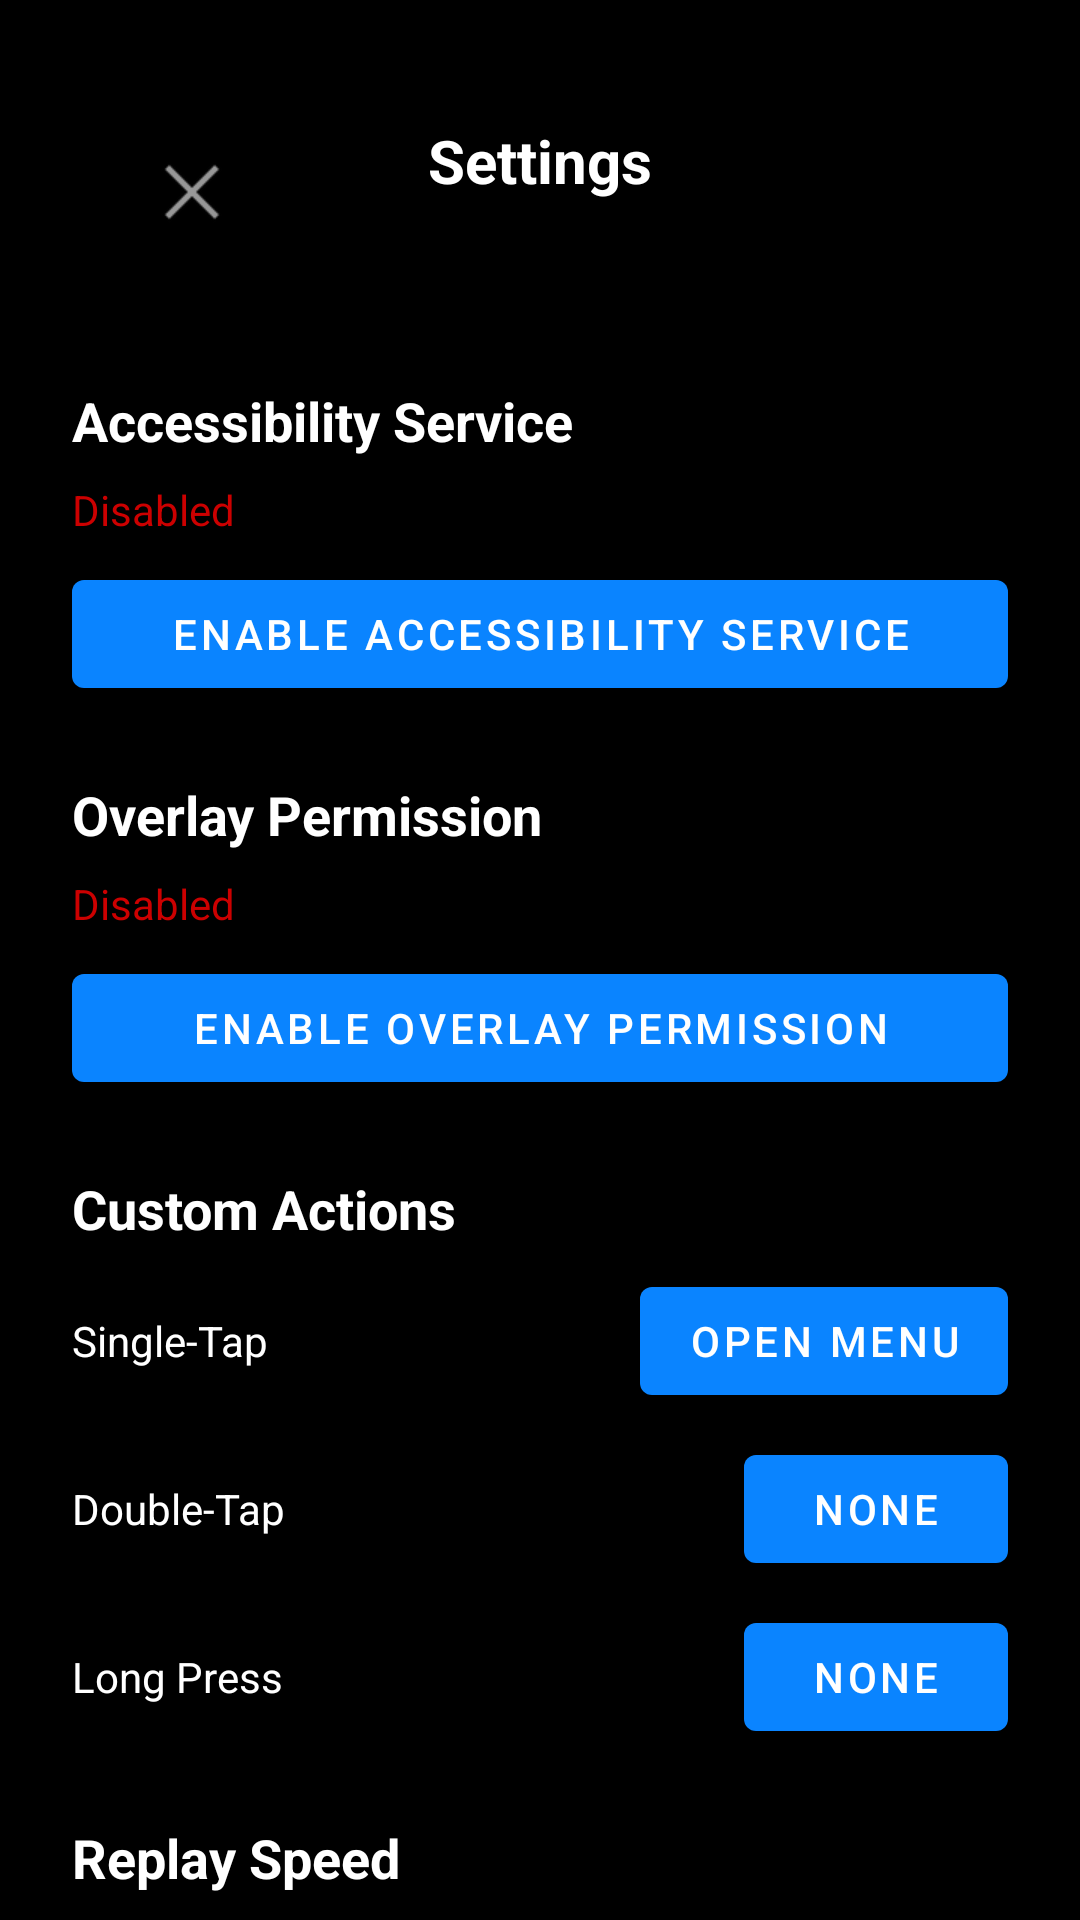

Produce the Android XML layout that renders to this screen, including the resource entries it uses.
<!-- AndroidManifest.xml: application theme Theme.AssistiveTouch -->
<!-- res/layout/activity_settings.xml -->
<?xml version="1.0" encoding="utf-8"?>
<ScrollView xmlns:android="http://schemas.android.com/apk/res/android"
    android:layout_width="match_parent"
    android:layout_height="match_parent"
    android:background="@color/black">

    <LinearLayout
        android:layout_width="match_parent"
        android:layout_height="wrap_content"
        android:orientation="vertical"
        android:padding="24dp">

        <LinearLayout
            android:layout_width="match_parent"
            android:layout_height="wrap_content"
            android:orientation="horizontal"
            android:padding="16dp">

            <ImageButton
                android:id="@+id/btnBack"
                android:layout_width="48dp"
                android:layout_height="48dp"
                android:src="@android:drawable/ic_menu_close_clear_cancel"
                android:background="?attr/selectableItemBackgroundBorderless" />

            <TextView
                android:layout_width="0dp"
                android:layout_height="wrap_content"
                android:layout_weight="1"
                android:text="Settings"
                android:textColor="@color/white"
                android:textSize="20sp"
                android:textStyle="bold"
                android:gravity="center" />

            <View
                android:layout_width="48dp"
                android:layout_height="48dp" />
        </LinearLayout>

        <TextView
            android:layout_width="match_parent"
            android:layout_height="wrap_content"
            android:text="Accessibility Service"
            android:textColor="@color/white"
            android:textSize="18sp"
            android:textStyle="bold"
            android:layout_marginTop="24dp" />

        <TextView
            android:id="@+id/tvAccessibilityStatus"
            android:layout_width="match_parent"
            android:layout_height="wrap_content"
            android:text="Disabled"
            android:textColor="@android:color/holo_red_dark"
            android:layout_marginTop="8dp" />

        <Button
            android:id="@+id/btnEnableAccessibility"
            android:layout_width="match_parent"
            android:layout_height="wrap_content"
            android:text="Enable Accessibility Service"
            android:layout_marginTop="8dp" />

        <TextView
            android:layout_width="match_parent"
            android:layout_height="wrap_content"
            android:text="Overlay Permission"
            android:textColor="@color/white"
            android:textSize="18sp"
            android:textStyle="bold"
            android:layout_marginTop="24dp" />

        <TextView
            android:id="@+id/tvOverlayStatus"
            android:layout_width="match_parent"
            android:layout_height="wrap_content"
            android:text="Disabled"
            android:textColor="@android:color/holo_red_dark"
            android:layout_marginTop="8dp" />

        <Button
            android:id="@+id/btnEnableOverlay"
            android:layout_width="match_parent"
            android:layout_height="wrap_content"
            android:text="Enable Overlay Permission"
            android:layout_marginTop="8dp" />

        <TextView
            android:layout_width="match_parent"
            android:layout_height="wrap_content"
            android:text="Custom Actions"
            android:textColor="@color/white"
            android:textSize="18sp"
            android:textStyle="bold"
            android:layout_marginTop="24dp" />

        <LinearLayout
            android:layout_width="match_parent"
            android:layout_height="wrap_content"
            android:orientation="horizontal"
            android:layout_marginTop="8dp">

            <TextView
                android:layout_width="0dp"
                android:layout_height="wrap_content"
                android:layout_weight="1"
                android:text="@string/single_tap"
                android:textColor="@color/white" />

            <Button
                android:id="@+id/btnSingleTap"
                android:layout_width="wrap_content"
                android:layout_height="wrap_content"
                android:text="Open Menu" />
        </LinearLayout>

        <LinearLayout
            android:layout_width="match_parent"
            android:layout_height="wrap_content"
            android:orientation="horizontal"
            android:layout_marginTop="8dp">

            <TextView
                android:layout_width="0dp"
                android:layout_height="wrap_content"
                android:layout_weight="1"
                android:text="@string/double_tap"
                android:textColor="@color/white" />

            <Button
                android:id="@+id/btnDoubleTap"
                android:layout_width="wrap_content"
                android:layout_height="wrap_content"
                android:text="None" />
        </LinearLayout>

        <LinearLayout
            android:layout_width="match_parent"
            android:layout_height="wrap_content"
            android:orientation="horizontal"
            android:layout_marginTop="8dp">

            <TextView
                android:layout_width="0dp"
                android:layout_height="wrap_content"
                android:layout_weight="1"
                android:text="@string/long_press"
                android:textColor="@color/white" />

            <Button
                android:id="@+id/btnLongPress"
                android:layout_width="wrap_content"
                android:layout_height="wrap_content"
                android:text="None" />
        </LinearLayout>

        <TextView
            android:layout_width="match_parent"
            android:layout_height="wrap_content"
            android:text="Replay Speed"
            android:textColor="@color/white"
            android:textSize="18sp"
            android:textStyle="bold"
            android:layout_marginTop="24dp" />

        <SeekBar
            android:id="@+id/seekBarSpeed"
            android:layout_width="match_parent"
            android:layout_height="wrap_content"
            android:max="200"
            android:progress="100"
            android:layout_marginTop="8dp" />

        <TextView
            android:id="@+id/tvSpeedValue"
            android:layout_width="match_parent"
            android:layout_height="wrap_content"
            android:text="1.0x"
            android:textColor="@color/ios_gray"
            android:gravity="center"
            android:layout_marginTop="4dp" />

    </LinearLayout>
</ScrollView>
<!-- resources referenced by this layout -->
<resources>
  <color name="black">#FF000000</color>
  <color name="ios_gray">#FF8E8E93</color>
  <color name="white">#FFFFFFFF</color>
  <string name="double_tap">Double-Tap</string>
  <string name="long_press">Long Press</string>
  <string name="single_tap">Single-Tap</string>
  <style name="Theme.AssistiveTouch" parent="Theme.MaterialComponents.DayNight.NoActionBar">
          <item name="colorPrimary">#FF0A84FF</item>
          <item name="colorPrimaryVariant">#FF0A84FF</item>
          <item name="colorOnPrimary">#FFFFFF</item>
          <item name="colorSecondary">#FF5E5CE6</item>
          <item name="android:statusBarColor">#FF000000</item>
          <item name="android:windowBackground">#FF000000</item>
      </style>
</resources>
